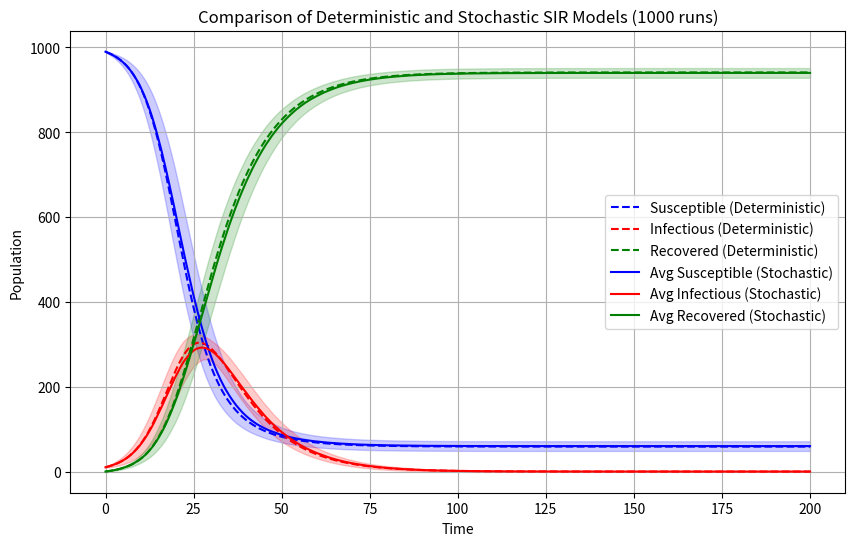

Write Python code to recreate this figure.
import numpy as np
import matplotlib.pyplot as plt
from scipy.integrate import odeint

# Deterministic SIR model
def SIR_model(y, t, beta, gamma):
    S, I, R = y
    dS_dt = -beta * S * I / (S + I + R)
    dI_dt = beta * S * I / (S + I + R) - gamma * I
    dR_dt = gamma * I
    return [dS_dt, dI_dt, dR_dt]

def gillespie_SIR_scaled(S0, I0, R0, beta, gamma, max_time, noise_scale=1):
    # Initial conditions
    S, I, R = S0, I0, R0
    t = 0
    times = [t]
    S_values = [S]
    I_values = [I]
    R_values = [R]

    while t < max_time and I > 0:
        N = S + I + R

        # Calculate propensities with noise scaling
        a1 = noise_scale * beta * S * I / N
        a2 = noise_scale * gamma * I
        a0 = a1 + a2

        # Time until next event
        dt = -np.log(np.random.random()) / a0
        t += dt

        # Determine which event occurs
        r = np.random.random()
        if r < a1 / a0:
            # Transmission event
            S -= 1
            I += 1
        else:
            # Recovery event
            I -= 1
            R += 1

        # Store results
        times.append(t)
        S_values.append(S)
        I_values.append(I)
        R_values.append(R)

    return times, S_values, I_values, R_values


# Parameters
S0 = 990
I0 = 10
R0 = 0
beta = 0.3
gamma = 0.1
max_time = 200
t = np.linspace(0, max_time, 1000)

# Solve ODE for deterministic SIR
solution = odeint(SIR_model, [S0, I0, R0], t, args=(beta, gamma))
S_det, I_det, R_det = solution.T

# Run Gillespie algorithm multiple times
num_runs = 1000
all_S = []
all_I = []
all_R = []

for _ in range(num_runs):
    times, S_values, I_values, R_values = gillespie_SIR_scaled(S0, I0, R0, beta, gamma, max_time)
    all_S.append(np.interp(t, times, S_values))
    all_I.append(np.interp(t, times, I_values))
    all_R.append(np.interp(t, times, R_values))

# Compute average and standard deviation
avg_S = np.mean(all_S, axis=0)
std_S = np.std(all_S, axis=0)
avg_I = np.mean(all_I, axis=0)
std_I = np.std(all_I, axis=0)
avg_R = np.mean(all_R, axis=0)
std_R = np.std(all_R, axis=0)

# Plotting
plt.figure(figsize=(10,6))

# Deterministic SIR
plt.plot(t, S_det, label="Susceptible (Deterministic)", color="blue", linestyle="--")
plt.plot(t, I_det, label="Infectious (Deterministic)", color="red", linestyle="--")
plt.plot(t, R_det, label="Recovered (Deterministic)", color="green", linestyle="--")

# Average Stochastic SIR
plt.plot(t, avg_S, label="Avg Susceptible (Stochastic)", color="blue")
plt.fill_between(t, avg_S - std_S, avg_S + std_S, color="blue", alpha=0.2)
plt.plot(t, avg_I, label="Avg Infectious (Stochastic)", color="red")
plt.fill_between(t, avg_I - std_I, avg_I + std_I, color="red", alpha=0.2)
plt.plot(t, avg_R, label="Avg Recovered (Stochastic)", color="green")
plt.fill_between(t, avg_R - std_R, avg_R + std_R, color="green", alpha=0.2)

plt.xlabel("Time")
plt.ylabel("Population")
plt.title(f"Comparison of Deterministic and Stochastic SIR Models ({num_runs} runs)")
plt.legend()
plt.grid(True)
plt.show()